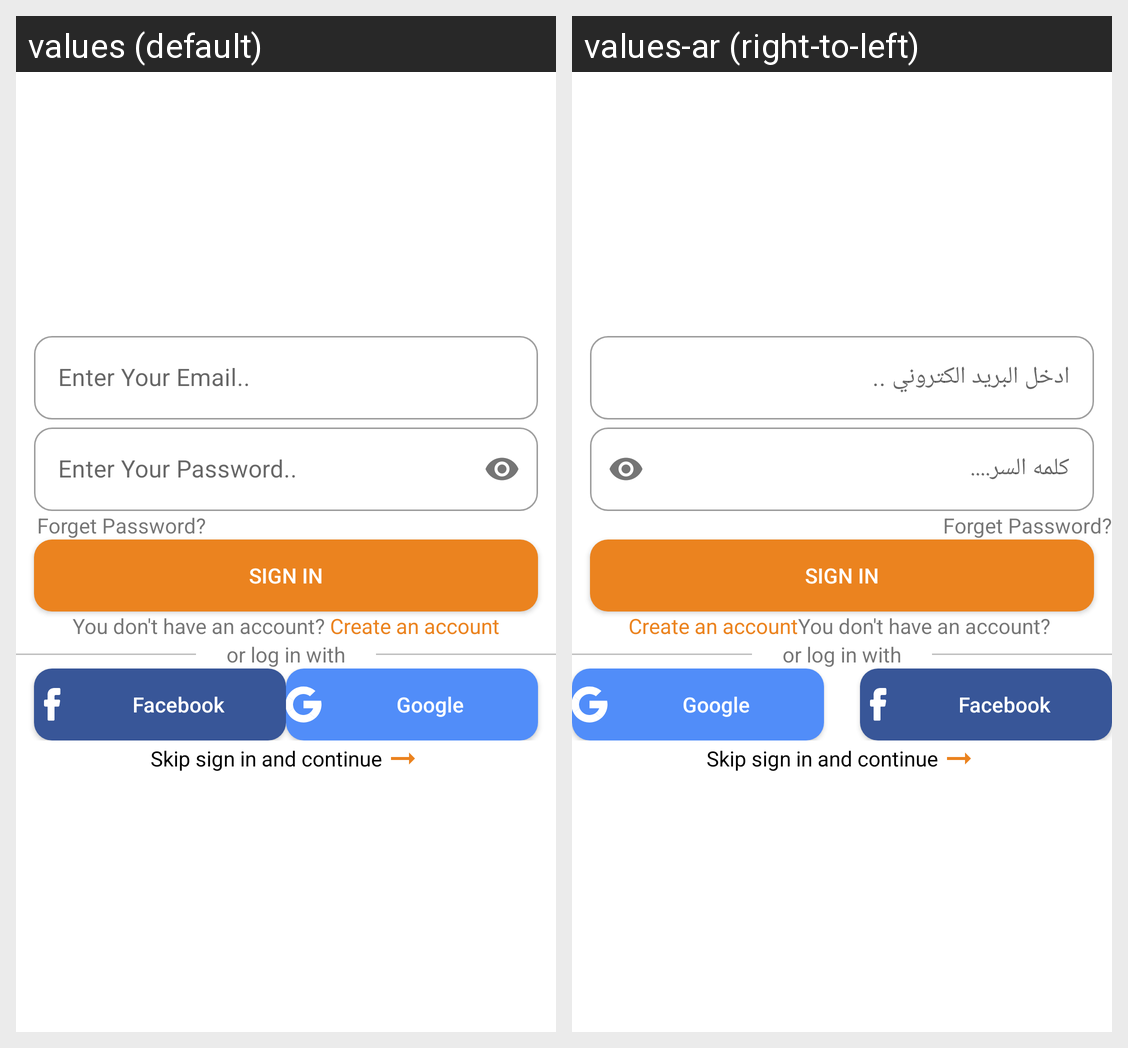

For this localized Android screen grid, give each drawn string resource with its value in every locale shown.
Android screen res/layout/fragment_login.xml rendered under 2 locales, left to right: values (default), values-ar (right-to-left). Device: Nexus 5 (rendered at 1080×1920; each locale shown at half size, 540×960, under a caption strip naming it); theme Theme.EcommerceApp.
Strings drawn on this screen, with the default value and each locale's value (text and hints the layout hard-codes, and strings that could not be matched under every locale, appear in the picture but are not listed):

enter_your_email
  values: Enter Your Email..
  values-ar: ادخل البريد الكتروني ..

enter_your_password
  values: Enter Your Password..
  values-ar: كلمه السر....
